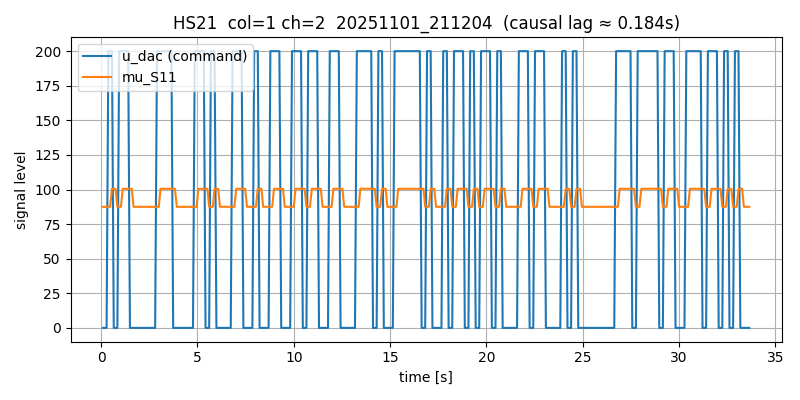

The file beside this chart, header and first rows:
# timestamp: 20251101_211204
# cam_device: /dev/video0
# res: 2560x720
# exposure_ms: 5.0
# gain: 10.0
# stimulus: rand_telegraph
# low: 0
# high: 200
# hold_frames: 3
# test_light: HS21
# light_col: 1
# light_channel: 2
# duration_s: 12.0
# dark_thresh: 100
# notes: door closed, lab lights on, ~1m distance
frame_idx, t_s, dt_s, u_dac, stim_bit, mu_S11, mu_S12, mu_S21, mu_S22, mu_S31, mu_S32, y_S11, y_S12, y_S21, y_S22, y_S31, y_S32, frame_drop
0, 0.09573, 0.0, 0, -1, 87.5, 100.9, 85.31, 85.84, 85.26, 87.32, 50.0, 40.87, 50, 49.91, 50.0, 49.99, 0
1, 0.1875, 0.09176, 0, -1, 87.5, 101, 85.31, 85.85, 85.26, 87.31, 50.0, 40.87, 50, 49.91, 50.0, 49.99, 0
2, 0.2835, 0.096, 0, -1, 87.48, 101, 85.3, 85.84, 85.26, 87.31, 50.0, 40.87, 50, 49.91, 50.0, 49.99, 0
3, 0.3755, 0.09202, 200, 1, 87.48, 100.9, 85.3, 85.84, 85.26, 87.31, 50.0, 40.89, 50, 49.91, 50.0, 49.99, 0
4, 0.4675, 0.09203, 200, 1, 87.5, 101, 85.33, 85.85, 85.36, 87.32, 50.0, 40.87, 50, 49.91, 50.0, 49.99, 0
5, 0.5635, 0.09595, 200, 1, 100.6, 105.5, 90.11, 86.98, 94.25, 88.43, 48.51, 40.65, 49.86, 49.85, 46.99, 49.99, 0
6, 0.6555, 0.09203, 0, -1, 100.6, 105.5, 90.11, 86.98, 94.25, 88.44, 48.49, 40.64, 49.85, 49.85, 46.97, 49.99, 0
7, 0.7475, 0.09202, 0, -1, 100.5, 105.4, 90.08, 86.97, 94.14, 88.42, 48.51, 40.66, 49.86, 49.85, 47.02, 49.99, 0
8, 0.8435, 0.09597, 0, -1, 87.49, 101, 85.31, 85.85, 85.26, 87.31, 50.0, 40.88, 50, 49.92, 50.0, 49.99, 0
9, 0.9355, 0.092, 200, 1, 87.5, 101, 85.32, 85.85, 85.26, 87.31, 50.0, 40.87, 50, 49.92, 50.0, 49.99, 0
10, 1.028, 0.09202, 200, 1, 87.51, 101, 85.34, 85.85, 85.37, 87.32, 50.0, 40.87, 50, 49.91, 50.0, 49.99, 0
11, 1.124, 0.09601, 200, 1, 100.5, 105.5, 90.11, 86.98, 94.25, 88.43, 48.52, 40.66, 49.86, 49.85, 46.98, 49.99, 0
12, 1.216, 0.09201, 200, 1, 100.5, 105.5, 90.11, 86.98, 94.25, 88.43, 48.51, 40.65, 49.85, 49.85, 46.98, 49.99, 0
13, 1.308, 0.09204, 200, 1, 100.6, 105.5, 90.11, 86.99, 94.25, 88.42, 48.51, 40.64, 49.86, 49.85, 46.99, 49.99, 0
14, 1.404, 0.09604, 200, 1, 100.6, 105.5, 90.12, 86.99, 94.26, 88.43, 48.52, 40.66, 49.85, 49.85, 46.98, 49.99, 0
15, 1.496, 0.09202, 0, -1, 100.6, 105.5, 90.12, 86.98, 94.26, 88.43, 48.52, 40.66, 49.86, 49.85, 46.98, 49.99, 0
16, 1.592, 0.09593, 0, -1, 100.5, 105.5, 90.08, 86.98, 94.13, 88.42, 48.51, 40.66, 49.86, 49.85, 47.03, 49.99, 0
17, 1.684, 0.09197, 0, -1, 87.48, 101, 85.31, 85.84, 85.26, 87.31, 50.0, 40.87, 50, 49.92, 50.0, 49.99, 0
18, 1.776, 0.09204, 0, -1, 87.5, 101, 85.31, 85.85, 85.26, 87.31, 50.0, 40.87, 50, 49.92, 50.0, 49.99, 0
19, 1.872, 0.09595, 0, -1, 87.51, 101, 85.31, 85.84, 85.27, 87.31, 50.0, 40.88, 50, 49.92, 50.0, 49.99, 0
20, 1.964, 0.09203, 0, -1, 87.49, 101, 85.31, 85.85, 85.27, 87.31, 50.0, 40.87, 50, 49.92, 50.0, 49.99, 0
21, 2.056, 0.09207, 0, -1, 87.49, 101, 85.31, 85.85, 85.26, 87.31, 50.0, 40.86, 50, 49.92, 50.0, 49.99, 0
22, 2.152, 0.09593, 0, -1, 87.51, 101, 85.31, 85.85, 85.26, 87.31, 50.0, 40.88, 50, 49.92, 50.0, 49.99, 0
23, 2.244, 0.09208, 0, -1, 87.51, 101, 85.31, 85.85, 85.27, 87.31, 50.0, 40.87, 50, 49.92, 50.0, 49.99, 0
24, 2.336, 0.092, 0, -1, 87.51, 101, 85.31, 85.85, 85.27, 87.31, 50.0, 40.87, 50, 49.92, 50.0, 49.99, 0
25, 2.432, 0.09599, 0, -1, 87.49, 101, 85.31, 85.84, 85.26, 87.31, 50.0, 40.87, 50, 49.92, 50.0, 49.99, 0
26, 2.524, 0.092, 0, -1, 87.48, 101, 85.31, 85.85, 85.26, 87.31, 50.0, 40.87, 50, 49.92, 50.0, 49.99, 0
27, 2.62, 0.09598, 0, -1, 87.5, 101, 85.31, 85.84, 85.27, 87.31, 50.0, 40.87, 50, 49.92, 50.0, 49.99, 0
28, 2.712, 0.09202, 0, -1, 87.51, 101, 85.31, 85.85, 85.26, 87.31, 50.0, 40.87, 50, 49.92, 50.0, 49.99, 0
29, 2.804, 0.09202, 0, -1, 87.5, 101, 85.31, 85.85, 85.26, 87.31, 50.0, 40.87, 50, 49.92, 50.0, 49.99, 0
30, 2.9, 0.09597, 200, 1, 87.48, 101, 85.3, 85.84, 85.27, 87.32, 50.0, 40.87, 50, 49.92, 50.0, 49.99, 0
31, 2.992, 0.09202, 200, 1, 87.49, 101, 85.32, 85.85, 85.36, 87.32, 50.0, 40.87, 50, 49.92, 50.0, 49.99, 0
32, 3.084, 0.09203, 200, 1, 100.6, 105.5, 90.11, 86.99, 94.25, 88.43, 48.51, 40.65, 49.86, 49.85, 46.98, 49.99, 0
33, 3.18, 0.09596, 200, 1, 100.6, 105.5, 90.12, 86.98, 94.25, 88.44, 48.52, 40.65, 49.86, 49.85, 46.99, 49.99, 0
34, 3.272, 0.09203, 200, 1, 100.6, 105.5, 90.11, 86.98, 94.26, 88.44, 48.51, 40.65, 49.85, 49.85, 46.97, 49.99, 0
35, 3.364, 0.09202, 200, 1, 100.5, 105.5, 90.11, 86.99, 94.25, 88.43, 48.51, 40.65, 49.86, 49.85, 46.98, 49.99, 0
36, 3.46, 0.09598, 200, 1, 100.6, 105.5, 90.12, 86.99, 94.25, 88.44, 48.51, 40.65, 49.86, 49.85, 46.98, 49.99, 0
37, 3.552, 0.09199, 200, 1, 100.6, 105.5, 90.11, 86.98, 94.25, 88.43, 48.51, 40.65, 49.86, 49.85, 46.99, 49.99, 0
38, 3.648, 0.09601, 200, 1, 100.6, 105.5, 90.12, 86.98, 94.25, 88.44, 48.52, 40.66, 49.86, 49.85, 46.99, 49.99, 0
39, 3.74, 0.09199, 0, -1, 100.5, 105.5, 90.11, 86.98, 94.24, 88.44, 48.51, 40.65, 49.86, 49.85, 46.98, 49.99, 0
40, 3.832, 0.09207, 0, -1, 100.5, 105.5, 90.09, 86.98, 94.14, 88.43, 48.5, 40.65, 49.86, 49.85, 47.04, 49.99, 0
41, 3.928, 0.09591, 0, -1, 87.49, 101, 85.31, 85.85, 85.27, 87.32, 50.0, 40.87, 50, 49.91, 50.0, 49.99, 0
42, 4.02, 0.09204, 0, -1, 87.51, 101, 85.32, 85.85, 85.26, 87.32, 50.0, 40.87, 50, 49.91, 50.0, 49.99, 0
43, 4.112, 0.09203, 0, -1, 87.49, 101, 85.31, 85.85, 85.26, 87.32, 50.0, 40.87, 50, 49.91, 50.0, 49.99, 0
44, 4.208, 0.09596, 0, -1, 87.48, 101, 85.31, 85.85, 85.26, 87.32, 50.0, 40.87, 50, 49.91, 50.0, 49.99, 0
... 319 more rows
